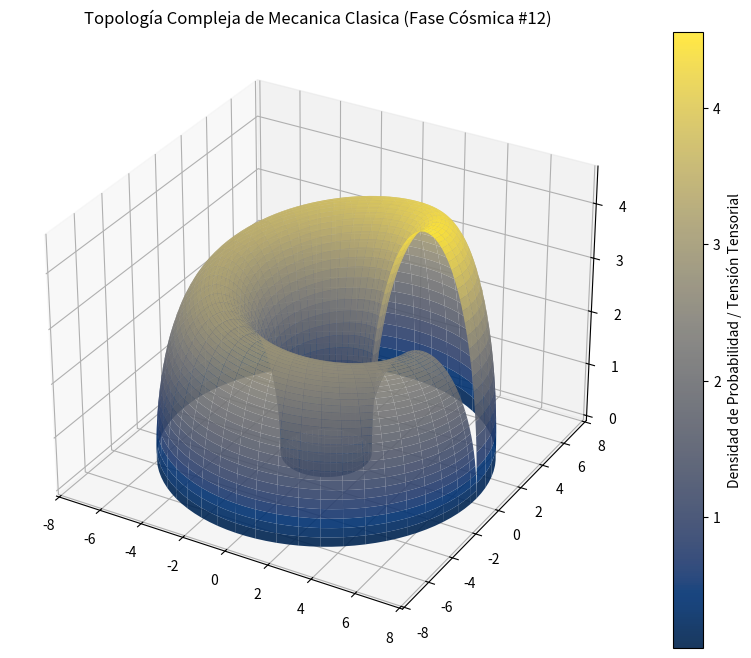

The matplotlib source for this figure:
%matplotlib inline
# Simulación Cósmica: Mecanica Clasica - Variante 12
import numpy as np
import matplotlib.pyplot as plt
from mpl_toolkits.mplot3d import Axes3D

# Parámetros Físicos Cuánticos/Relativistas
alpha = 4.505
beta = 2.6
gamma = 4.588

u = np.linspace(0, 2 * np.pi, 100)
v = np.linspace(0, np.pi, 100)
U, V = np.meshgrid(u, v)

# Topología Espacio-Temporal Avanzada (Fase Cósmica)
X = (alpha + beta * np.cos(V)) * np.cos(U)
Y = (alpha + beta * np.cos(V)) * np.sin(U)
Z = gamma * np.sin(V) * np.exp(-U/10)

fig = plt.figure(figsize=(12, 8))
ax = fig.add_subplot(111, projection='3d')
surf = ax.plot_surface(X, Y, Z, cmap='cividis', edgecolor='none', alpha=0.9)

fig.colorbar(surf, ax=ax, label='Densidad de Probabilidad / Tensión Tensorial')
plt.title(r'Topología Compleja de Mecanica Clasica (Fase Cósmica #12)')
plt.show()
